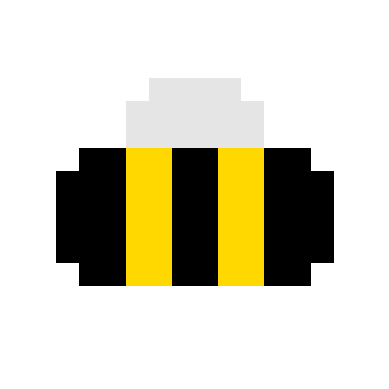

Generate this figure with matplotlib:
def define_bee():
    import numpy as np

    # make an empty numpy array for storing the image
    image_mat = np.full((16, 16, 3), 1.0)

    # define some colours
    black = [0, 0, 0]
    yellow = [1.0, 0.85, 0]
    grey = [0.9] * 3

    # specify which pixels are which colour
    image_mat[7:11, 2] = black
    image_mat[6:12, 3:5] = black
    image_mat[6:12, 5:7] = yellow
    image_mat[6:12, 7:9] = black
    image_mat[6:12, 9:11] = yellow
    image_mat[6:12, 11:13] = black
    image_mat[7:11, 13] = black
    image_mat[4:6, 5:11] = grey
    image_mat[3, 6:10] = grey
    
    return image_mat


def plot_image(image):
    import matplotlib.pyplot as plt

    plt.axis('off')
    plt.imshow(image)
    plt.show()
    
    
bee = define_bee()
plot_image(bee)
